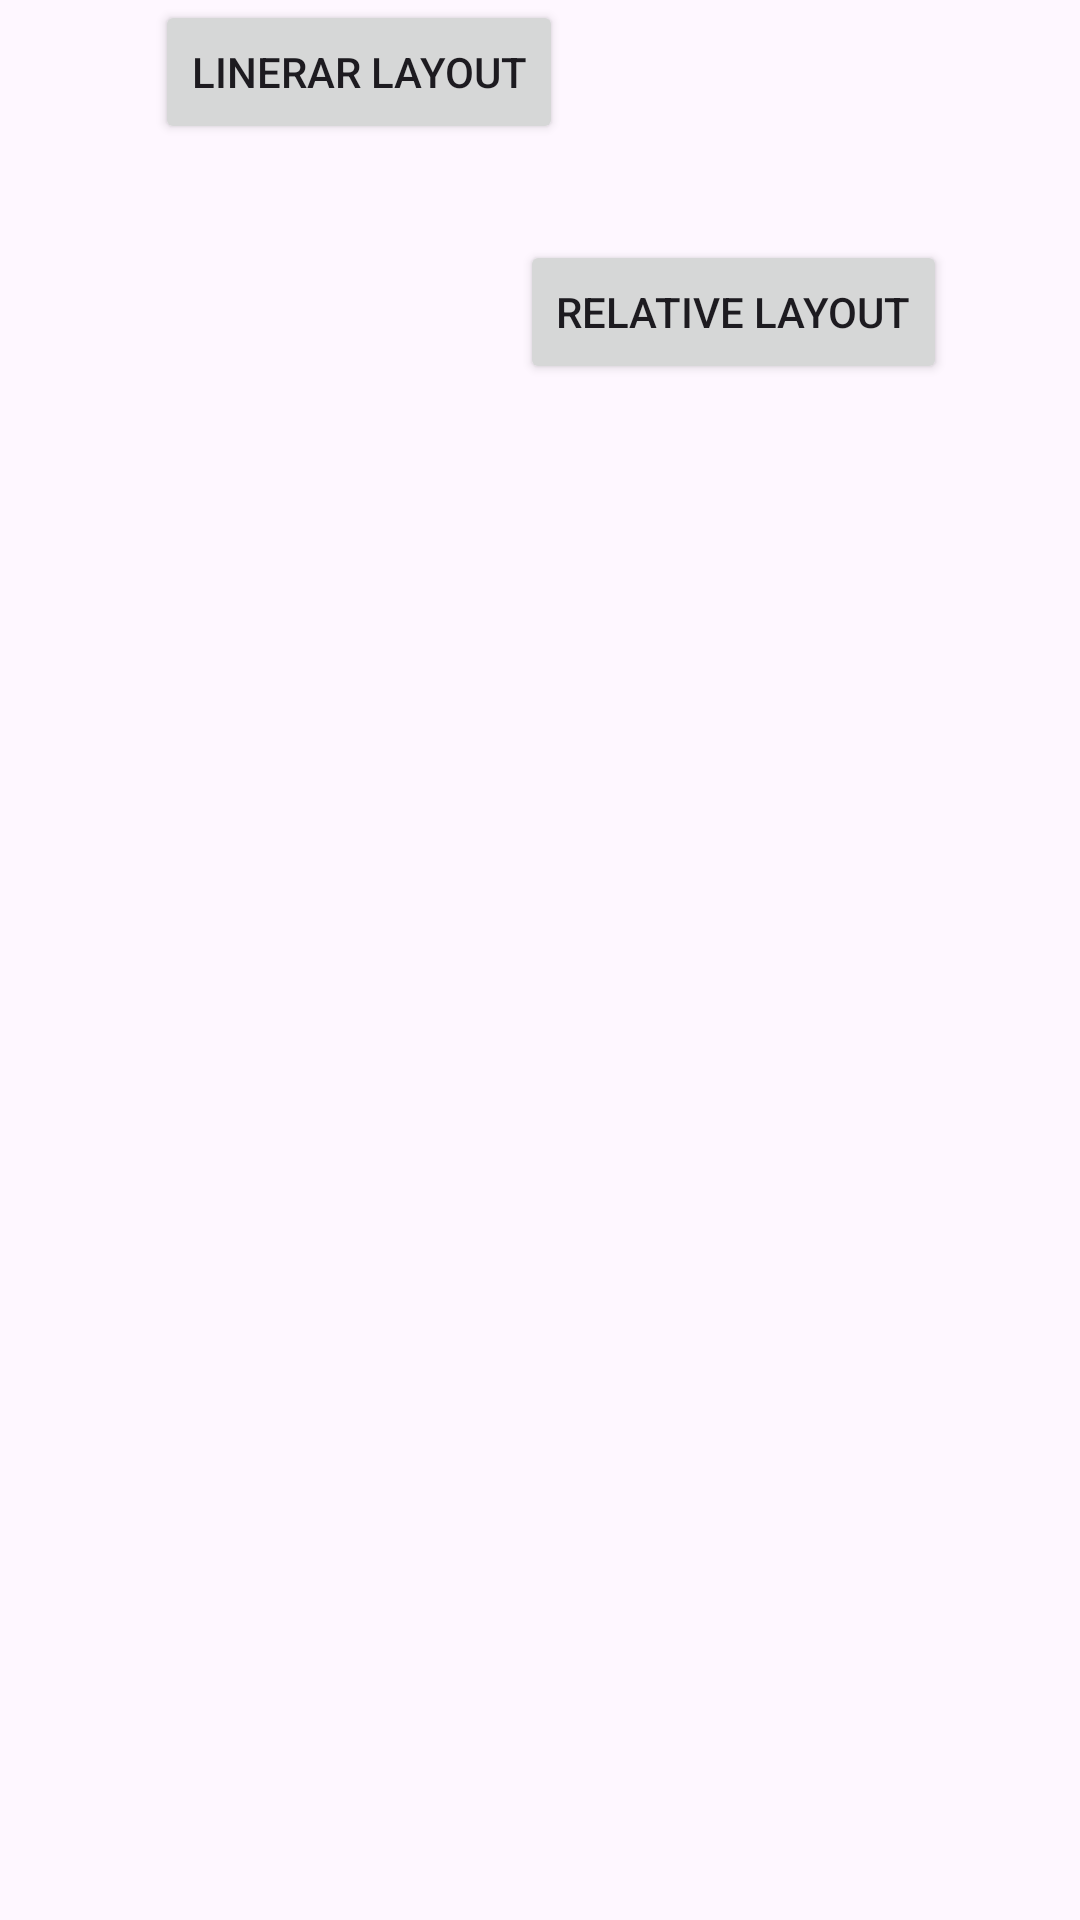

Produce the Android XML layout that renders to this screen, including the resource entries it uses.
<!-- AndroidManifest.xml: application theme Theme.Lab_Manual -->
<!-- res/layout/activity_pratical5.xml -->
<?xml version="1.0" encoding="utf-8"?>
<androidx.constraintlayout.widget.ConstraintLayout xmlns:android="http://schemas.android.com/apk/res/android"
    xmlns:app="http://schemas.android.com/apk/res-auto"
    xmlns:tools="http://schemas.android.com/tools"
    android:layout_width="match_parent"
    android:layout_height="match_parent"
    tools:context=".Pratical_5">

    <Button
        android:id="@+id/btn_linear"
        android:layout_width="wrap_content"
        android:layout_height="wrap_content"
        android:text="Linerar Layout"
        app:layout_constraintEnd_toEndOf="parent"
        app:layout_constraintHorizontal_bias="0.231"
        app:layout_constraintStart_toStartOf="parent"
        app:layout_constraintTop_toTopOf="parent" />

    <Button
        android:id="@+id/btn_relative"
        android:layout_width="wrap_content"
        android:layout_height="wrap_content"
        android:layout_marginTop="80dp"
        android:text="Relative Layout"
        app:layout_constraintEnd_toEndOf="parent"
        app:layout_constraintHorizontal_bias="0.796"
        app:layout_constraintStart_toStartOf="parent"
        app:layout_constraintTop_toTopOf="parent" />
</androidx.constraintlayout.widget.ConstraintLayout>
<!-- resources referenced by this layout -->
<resources>
  <style name="Theme.Lab_Manual" parent="Base.Theme.Lab_Manual" />
  <style name="Base.Theme.Lab_Manual" parent="Theme.Material3.DayNight.NoActionBar">
          
          
      </style>
</resources>
